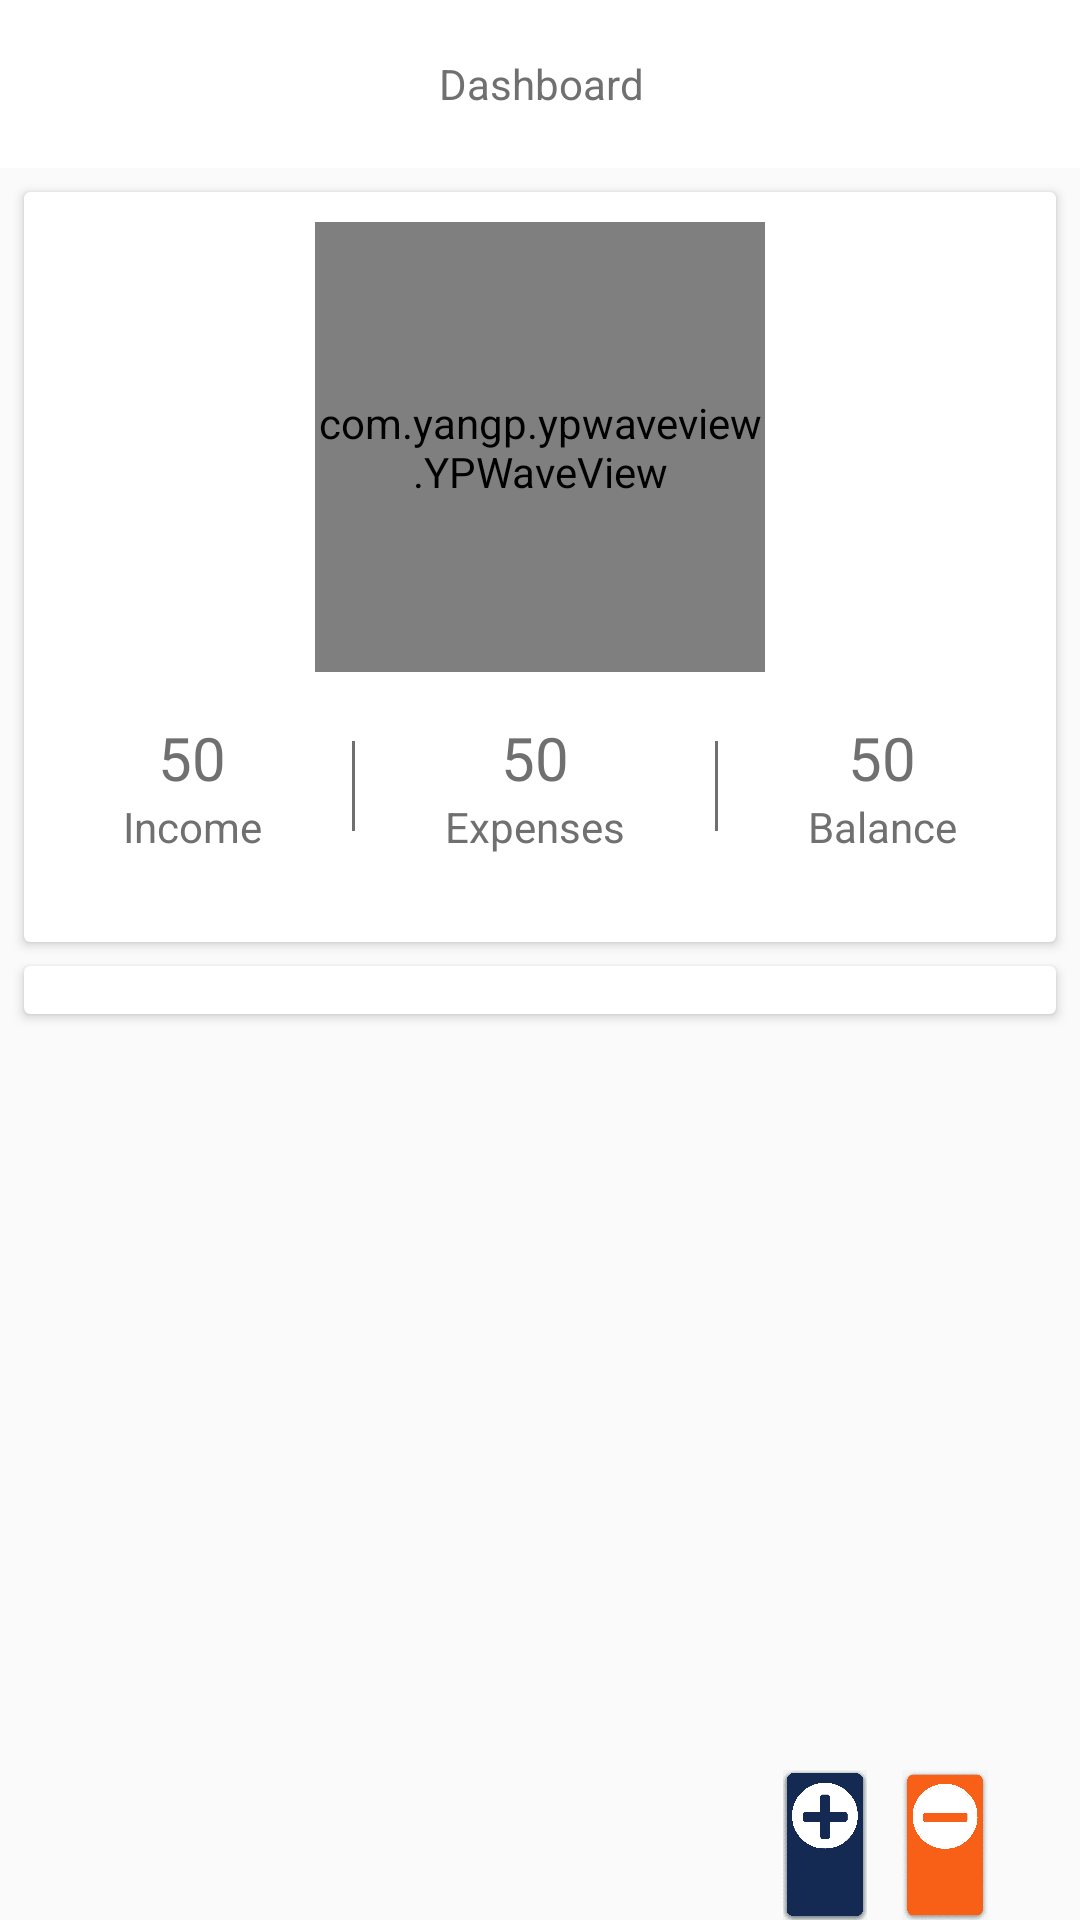

Here is an Android app screen rendered from its layout file. Give the layout XML and the strings, colors and styles it references.
<!-- AndroidManifest.xml: application theme AppTheme -->
<!-- res/layout/fragment_home.xml -->
<?xml version="1.0" encoding="utf-8"?>
<FrameLayout xmlns:android="http://schemas.android.com/apk/res/android"
    xmlns:tools="http://schemas.android.com/tools"
    android:layout_width="match_parent"
    android:layout_height="match_parent"
    xmlns:app="http://schemas.android.com/apk/res-auto"
    android:orientation="vertical"
    tools:context=".fragment.HomeFragment">

    <LinearLayout
        android:layout_width="match_parent"
        android:layout_height="match_parent"
        android:orientation="vertical">

        <androidx.appcompat.widget.Toolbar
            android:id="@+id/toolbar"
            android:layout_width="match_parent"
            android:layout_height="wrap_content"
            android:background="#ffffff">

            <LinearLayout
                android:layout_width="match_parent"
                android:layout_height="match_parent"
                android:orientation="horizontal">


                <TextView
                    android:layout_width="match_parent"
                    android:layout_height="match_parent"
                    android:layout_marginRight="15dp"
                    android:text="Dashboard"
                    android:textAlignment="center"
                    android:textColor="#707070"/>


                




            </LinearLayout>


        </androidx.appcompat.widget.Toolbar>


        <androidx.cardview.widget.CardView
            android:layout_width="match_parent"
            android:layout_height="250dp"
            android:layout_marginTop="8dp"
            android:layout_marginLeft="8dp"
            android:layout_marginRight="8dp"
            android:elevation="10dp">

            <LinearLayout
                android:layout_width="match_parent"
                android:layout_height="match_parent"
                android:orientation="vertical"
                android:gravity="center_horizontal">

                <com.yangp.ypwaveview.YPWaveView
                    android:id="@+id/waveViewHomeFregment"
                    app:max="1000"
                    android:layout_width="150dp"
                    android:layout_height="150dp"
                    app:frontColor="#F9501D"
                    app:behideColor="#F9501D"
                    app:borderWidthSize="0dp"
                    app:textColor="#ffffff"
                    android:background="@drawable/cercle"
                    app:borderColor="#ffffff"
                    app:strong="0"
                    android:layout_marginTop="10dp"/>


                <LinearLayout
                    android:layout_width="match_parent"
                    android:layout_height="wrap_content"
                    android:layout_marginTop="15dp"
                    android:gravity="center"
                    android:orientation="horizontal"
                    android:id="@+id/incomTitelLayouthome_fragment">

                    <LinearLayout
                        android:layout_width="wrap_content"
                        android:layout_height="wrap_content"
                        android:orientation="vertical">
                        <TextView
                            android:id="@+id/incomehome_fragment"
                            android:layout_width="match_parent"
                            android:layout_height="wrap_content"
                            android:text="50"
                            android:textAlignment="center"
                            android:textColor="#707070"
                            android:textSize="20dp" />
                        <TextView
                            android:id="@+id/incomTitelhome_fragment"
                            android:layout_width="wrap_content"
                            android:layout_height="wrap_content"
                            android:text="Income"
                            android:textAlignment="center"
                            android:textColor="#707070" />
                    </LinearLayout>

                    <View
                        android:layout_width="1dp"
                        android:layout_height="30dp"
                        android:layout_marginLeft="30dp"
                        android:layout_marginRight="30dp"
                        android:background="#707070" />

                    <LinearLayout
                        android:layout_width="wrap_content"
                        android:layout_height="wrap_content"
                        android:orientation="vertical"
                        android:id="@+id/expensesTitelLayouthome_fragment">

                        <TextView
                            android:id="@+id/expenseshome_fragment"
                            android:layout_width="match_parent"
                            android:layout_height="wrap_content"
                            android:text="50"
                            android:textAlignment="center"
                            android:textColor="#707070"
                            android:textSize="20dp" />
                        <TextView
                            android:id="@+id/expensesTitelhome_fragment"
                            android:layout_width="wrap_content"
                            android:layout_height="wrap_content"
                            android:text="Expenses"
                            android:textAlignment="center"
                            android:textColor="#707070" />
                    </LinearLayout>

                    <View
                        android:layout_width="1dp"
                        android:layout_height="30dp"
                        android:layout_marginLeft="30dp"
                        android:layout_marginRight="30dp"
                        android:background="#707070" />

                    <LinearLayout
                        android:layout_width="wrap_content"
                        android:layout_height="wrap_content"
                        android:orientation="vertical">

                        <TextView
                            android:id="@+id/balancehome_fragment"
                            android:layout_width="match_parent"
                            android:layout_height="wrap_content"
                            android:text="50"
                            android:textAlignment="center"
                            android:textColor="#707070"
                           android:textSize="20dp" />

                        <TextView
                            android:id="@+id/balanceTitelhome_fragment"
                            android:layout_width="wrap_content"
                            android:layout_height="wrap_content"
                            android:text="Balance"
                            android:textAlignment="center"
                            android:textColor="#707070" />
                    </LinearLayout>
                </LinearLayout>


            </LinearLayout>


        </androidx.cardview.widget.CardView>
<androidx.coordinatorlayout.widget.CoordinatorLayout
    android:layout_width="match_parent"
    android:layout_height="wrap_content">
            <androidx.cardview.widget.CardView
                android:layout_width="match_parent"
                android:layout_height="wrap_content"
                android:elevation="10dp"
                android:layout_margin="8dp">
                <androidx.recyclerview.widget.RecyclerView
                    android:id="@+id/home_fragmentRV"
                    android:layout_width="match_parent"
                    android:layout_height="wrap_content"
                    android:layout_margin="8dp"
                    android:layout_marginBottom="30dp"/>
            </androidx.cardview.widget.CardView>
</androidx.coordinatorlayout.widget.CoordinatorLayout>

        <RelativeLayout
            android:layout_width="match_parent"
            android:layout_height="wrap_content">
            <ImageView
                android:layout_alignParentBottom="true"
                android:layout_toLeftOf="@+id/subtract_button_home_fragment"
                android:layout_marginRight="10dp"
                android:layout_marginTop="0dp"
                android:layout_width="30dp"
                android:layout_height="50dp"
                android:src="@drawable/add"
                android:id="@+id/add_button_home_fragment" />

            <ImageView
                android:layout_alignParentBottom="true"
                android:layout_alignParentRight="true"
                android:layout_marginEnd="30dp"
                android:layout_marginRight="10dp"
                android:layout_width="30dp"
                android:layout_height="50dp"
                android:src="@drawable/substract"
                android:id="@+id/subtract_button_home_fragment" />
        </RelativeLayout>



    </LinearLayout>
</FrameLayout>
<!-- resources referenced by this layout -->
<resources>
  <!-- drawable add: png bitmap (drawable, 20867 bytes) -->
  <!-- drawable cercle (drawable) -->
  <?xml version="1.0" encoding="utf-8"?>
  <shape
      xmlns:android="http://schemas.android.com/apk/res/android"
      android:shape="oval">
  
      <solid
          android:color="#1C2E54"/>
  
      <size
          android:width="120dp"
          android:height="120dp"/>
  </shape>
  <!-- drawable substract: png bitmap (drawable, 26387 bytes) -->
  <style name="AppTheme" parent="Theme.AppCompat.Light.NoActionBar">
          
          <item name="colorPrimary">#fafafa</item>
          <item name="colorPrimaryDark">#c7c7c7</item>
          <item name="colorAccent">@color/colorAccent</item>
      </style>
      &gt;
  <color name="colorAccent">#D81B60</color>
</resources>
